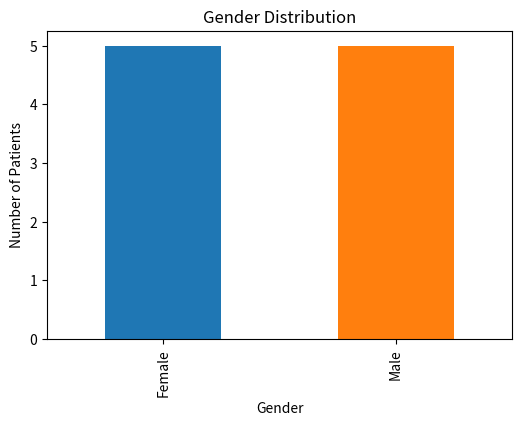
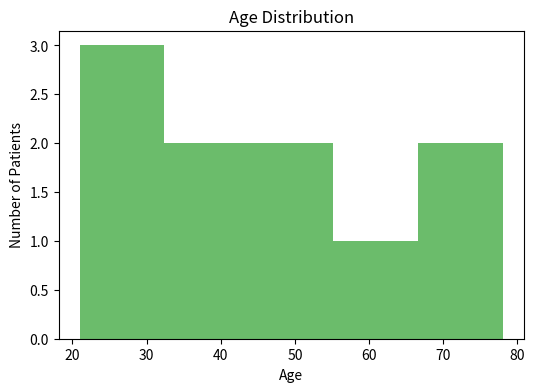

Reproduce these figures in Python, in order.
import pandas as pd
import matplotlib.pyplot as plt

# Step 1: Load the Dataset (synthetic example)
data = {
    "Patient_ID": [1, 2, 3, 4, 5, 6, 7, 8, 9, 10],
    "Age": [25, 34, 67, 45, 23, 56, 78, 34, 21, 50],
    "Gender": ["Female", "Male", "Female", "Male", "Female", "Male", "Male", "Female", "Female", "Male"],
    "Reason_for_Admission": [
        "Infection", "Cardiac", "Infection", "Orthopedic", "Infection", "Cardiac", "Orthopedic", "Infection", "Cardiac", "Orthopedic"
    ],
    "Length_of_Stay": [3, 5, 7, 10, 2, 4, 8, 3, 5, 6],
}

# Create a DataFrame
df = pd.DataFrame(data)

# Step 2: Analyze Most Common Reasons for Admission
admission_counts = df["Reason_for_Admission"].value_counts()
print("\nMost Common Reasons for Admission:")
print(admission_counts)

# Step 3: Calculate Average Length of Stay by Condition
avg_stay = df.groupby("Reason_for_Admission")["Length_of_Stay"].mean()
print("\nAverage Length of Stay by Condition:")
print(avg_stay)

# Step 4: Visualize Patient Demographics
# Gender distribution
gender_counts = df["Gender"].value_counts()
plt.figure(figsize=(6, 4))
gender_counts.plot(kind="bar", color=["#1f77b4", "#ff7f0e"])
plt.title("Gender Distribution")
plt.ylabel("Number of Patients")
plt.xlabel("Gender")
plt.show()

# Age distribution
plt.figure(figsize=(6, 4))
plt.hist(df["Age"], bins=5, color="#2ca02c", alpha=0.7)
plt.title("Age Distribution")
plt.xlabel("Age")
plt.ylabel("Number of Patients")
plt.show()
